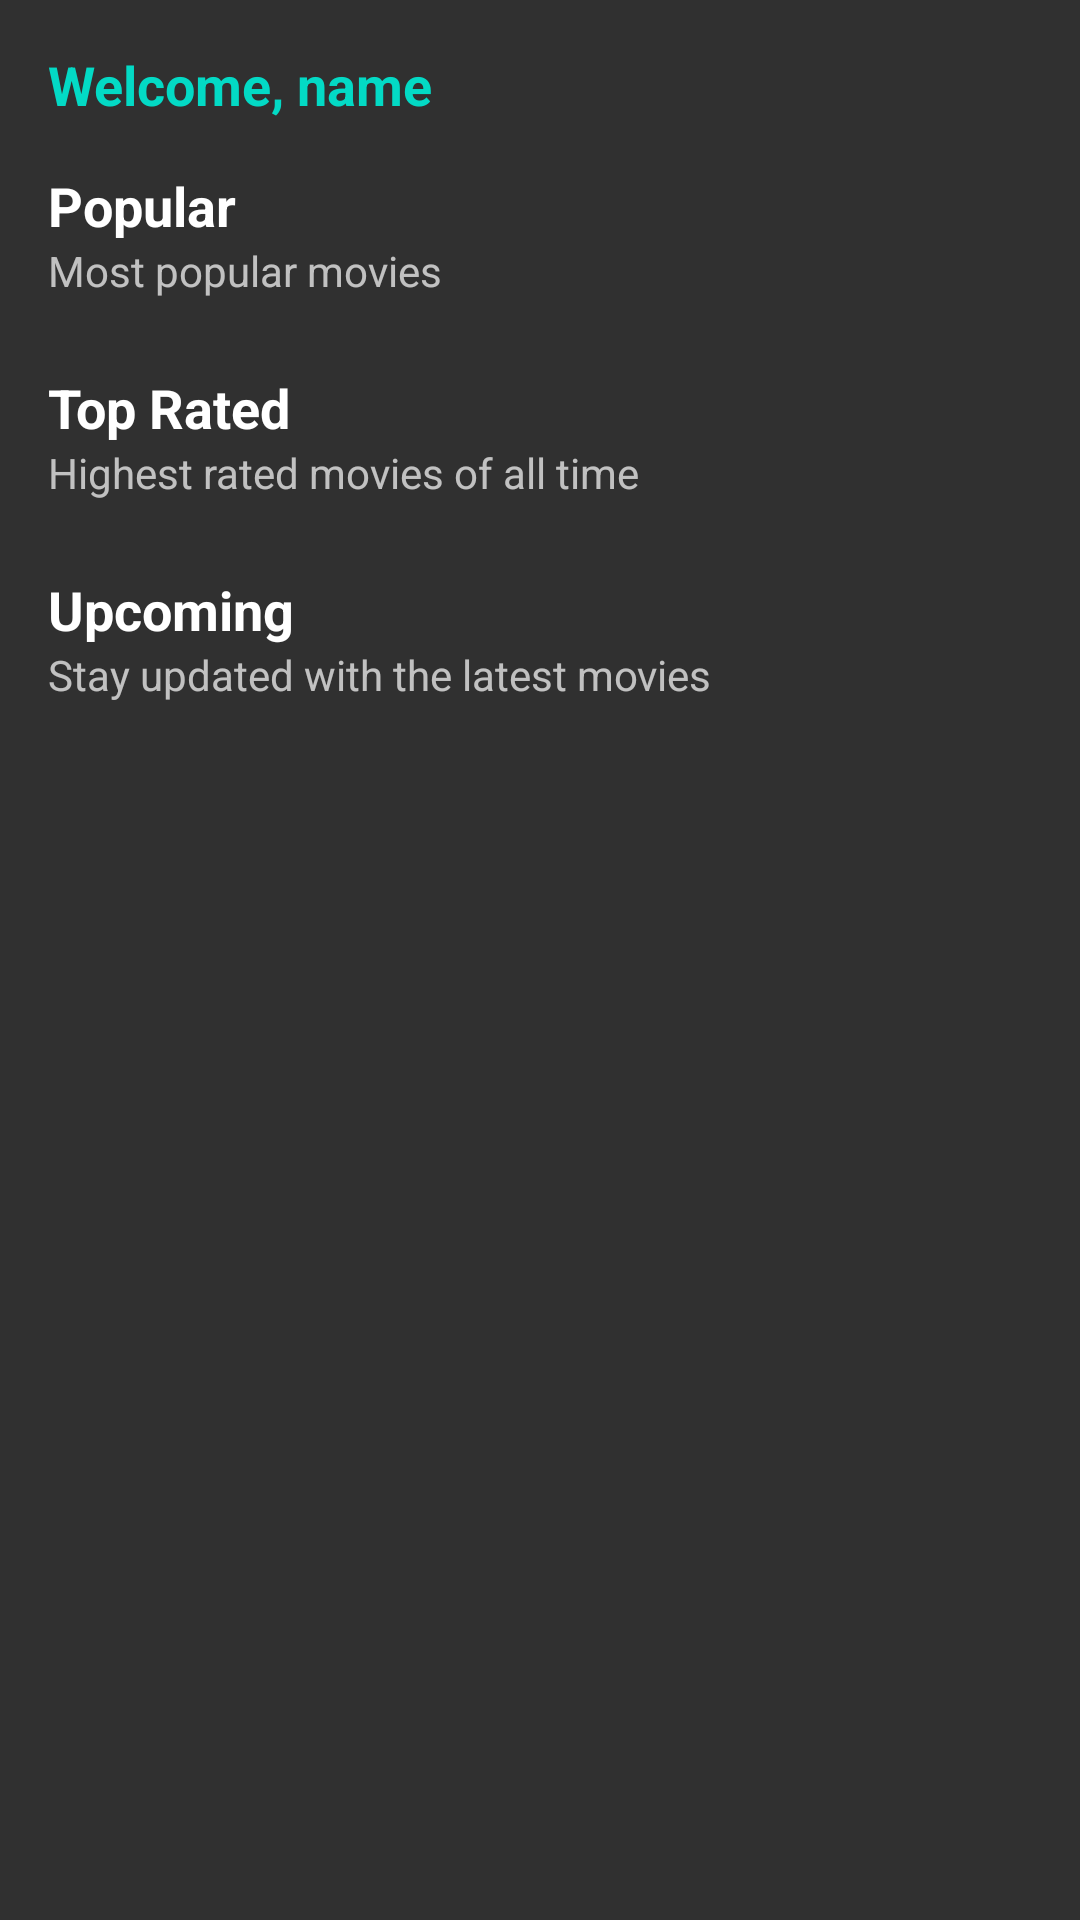

Android layout source for this screen:
<!-- AndroidManifest.xml: application theme Theme.Challenge5 -->
<!-- res/layout/activity_main.xml -->
<?xml version="1.0" encoding="utf-8"?>
<androidx.core.widget.NestedScrollView xmlns:android="http://schemas.android.com/apk/res/android"
    xmlns:tools="http://schemas.android.com/tools"
    tools:ignore="ContentDescription"
    android:layout_width="match_parent"
    android:layout_height="match_parent"

    >

    <LinearLayout
        android:layout_width="match_parent"
        android:layout_height="wrap_content"
        android:orientation="vertical">
        <TextView
            android:id="@+id/show_name"
            android:layout_width="match_parent"
            android:layout_height="wrap_content"
            android:layout_marginStart="16dp"
            android:layout_marginTop="16dp"
            android:layout_marginEnd="16dp"
            android:text="@string/hi_name"
            android:textColor="@color/teal_200"
            android:textSize="18sp"
            android:textStyle="bold" />
        <TextView
            android:layout_width="match_parent"
            android:layout_height="wrap_content"
            android:layout_marginStart="16dp"
            android:layout_marginTop="16dp"
            android:layout_marginEnd="16dp"
            android:text="@string/popular"
            android:textColor="@android:color/white"
            android:textSize="18sp"
            android:textStyle="bold" />

        <TextView
            android:layout_width="match_parent"
            android:layout_height="wrap_content"
            android:layout_marginStart="16dp"
            android:layout_marginEnd="16dp"
            android:text="@string/most_popular_movies" />

        <androidx.recyclerview.widget.RecyclerView
            android:id="@+id/popular_movies"
            android:layout_width="match_parent"
            android:layout_height="wrap_content"
            android:layout_marginTop="8dp"
            android:clipToPadding="false"
            android:paddingStart="16dp"
            android:paddingEnd="16dp" />

        <TextView
            android:layout_width="match_parent"
            android:layout_height="wrap_content"
            android:layout_marginStart="16dp"
            android:layout_marginTop="16dp"
            android:layout_marginEnd="16dp"
            android:text="@string/top_rated"
            android:textColor="@android:color/white"
            android:textSize="18sp"
            android:textStyle="bold" />

        <TextView
            android:layout_width="match_parent"
            android:layout_height="wrap_content"
            android:layout_marginStart="16dp"
            android:layout_marginEnd="16dp"
            android:text="@string/highest_rated_movies" />

        <androidx.recyclerview.widget.RecyclerView
            android:id="@+id/top_rated_movies"
            android:layout_width="match_parent"
            android:layout_height="wrap_content"
            android:layout_marginTop="8dp"
            android:clipToPadding="false"
            android:paddingStart="16dp"
            android:paddingEnd="16dp" />

        <TextView
            android:layout_width="match_parent"
            android:layout_height="wrap_content"
            android:layout_marginStart="16dp"
            android:layout_marginTop="16dp"
            android:layout_marginEnd="16dp"
            android:text="@string/upcoming"
            android:textColor="@android:color/white"
            android:textSize="18sp"
            android:textStyle="bold" />

        <TextView
            android:layout_width="match_parent"
            android:layout_height="wrap_content"
            android:layout_marginStart="16dp"
            android:layout_marginEnd="16dp"
            android:text="@string/stay_updated" />

        <androidx.recyclerview.widget.RecyclerView
            android:id="@+id/upcoming_movies"
            android:layout_width="match_parent"
            android:layout_height="wrap_content"
            android:layout_marginTop="8dp"
            android:layout_marginBottom="16dp"
            android:clipToPadding="false"
            android:paddingStart="16dp"
            android:paddingEnd="16dp" />

    </LinearLayout>

</androidx.core.widget.NestedScrollView>
<!-- resources referenced by this layout -->
<resources>
  <color name="teal_200">#FF03DAC5</color>
  <string name="hi_name">Welcome, name</string>
  <string name="highest_rated_movies">Highest rated movies of all time</string>
  <string name="most_popular_movies">Most popular movies</string>
  <string name="popular">Popular</string>
  <string name="stay_updated">Stay updated with the latest movies</string>
  <string name="top_rated">Top Rated</string>
  <string name="upcoming">Upcoming</string>
  <style name="Theme.Challenge5" parent="Theme.AppCompat">
          
          <item name="colorPrimary">@color/black</item>
          <item name="colorPrimaryVariant">@color/purple_700</item>
          <item name="colorOnPrimary">@color/white</item>
          <item name="colorOnBackground">@color/white</item>
          
          <item name="colorSecondary">@color/teal_200</item>
          <item name="colorSecondaryVariant">@color/teal_700</item>
          <item name="colorOnSecondary">@color/black</item>
          <item name="colorPrimaryDark">@color/colorPrimaryDark</item>
          <item name="colorAccent">@color/teal_200</item>
          
          <item name="android:statusBarColor" tools:targetApi="l">?attr/colorPrimary</item>
          
      </style>
  <color name="black">#FF000000</color>
  <color name="purple_700">#FF3700B3</color>
  <color name="white">#FFFFFFFF</color>
  <color name="teal_700">#FF018786</color>
  <color name="colorPrimaryDark">#000000</color>
</resources>
